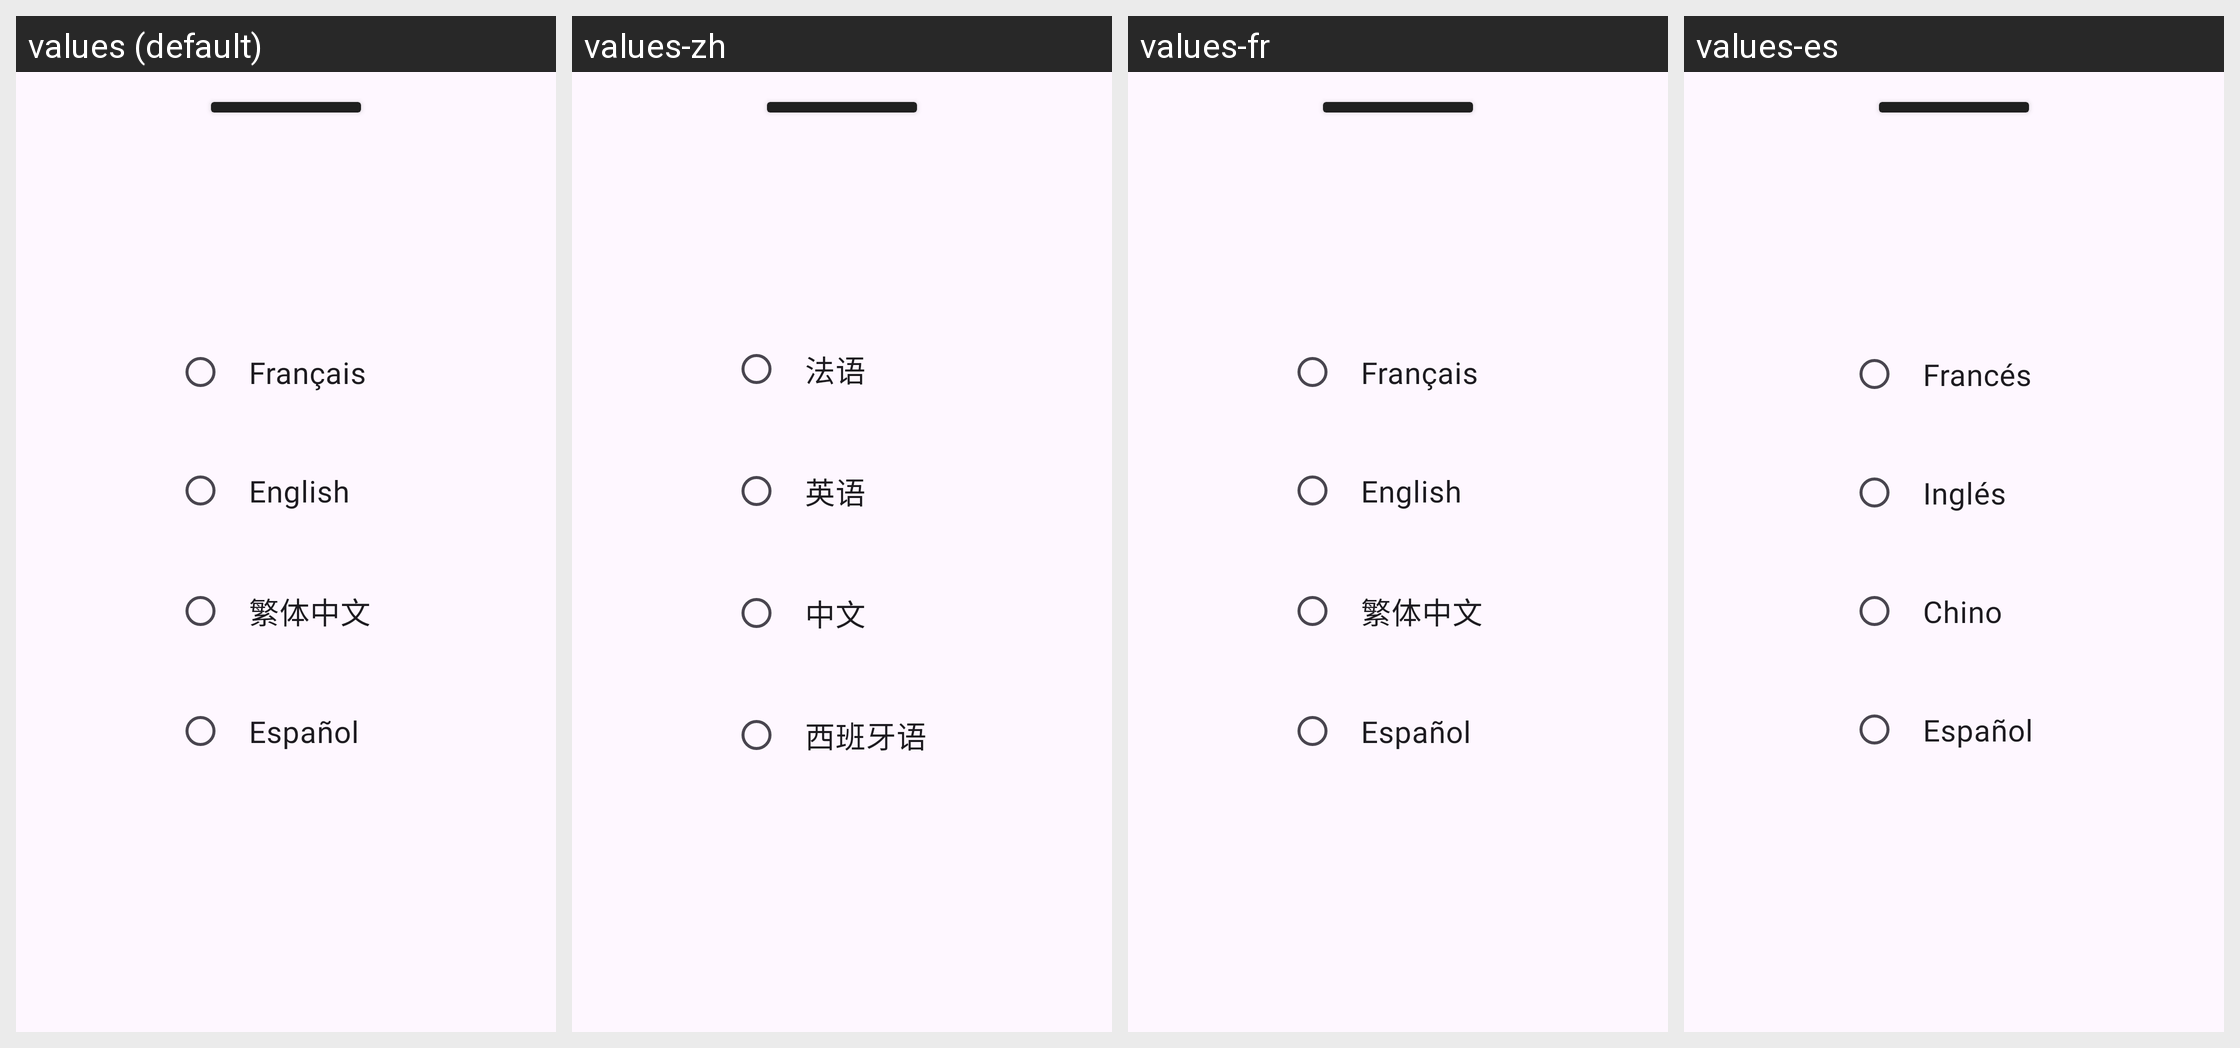

Translations of the strings shown on this Android screen, per locale in the grid:
Android screen res/layout/fragment_setting_langages.xml rendered under 4 locales, left to right: values (default), values-zh, values-fr, values-es. Device: Nexus 5 (rendered at 1080×1920; each locale shown at half size, 540×960, under a caption strip naming it); theme AppTheme.
Other locales in the repository, not shown: values-en.
Strings drawn on this screen, with the default value and each locale's value (text and hints the layout hard-codes, and strings that could not be matched under every locale, appear in the picture but are not listed):

francais
  values: Français
  values-zh: 法语
  values-fr: Français
  values-es: Francés

english
  values: English
  values-zh: 英语
  values-fr: English
  values-es: Inglés

chinois
  values: 繁体中文
  values-zh: 中文
  values-fr: 繁体中文
  values-es: Chino

espanol
  values: Español
  values-zh: 西班牙语
  values-fr: Español
  values-es: Español
